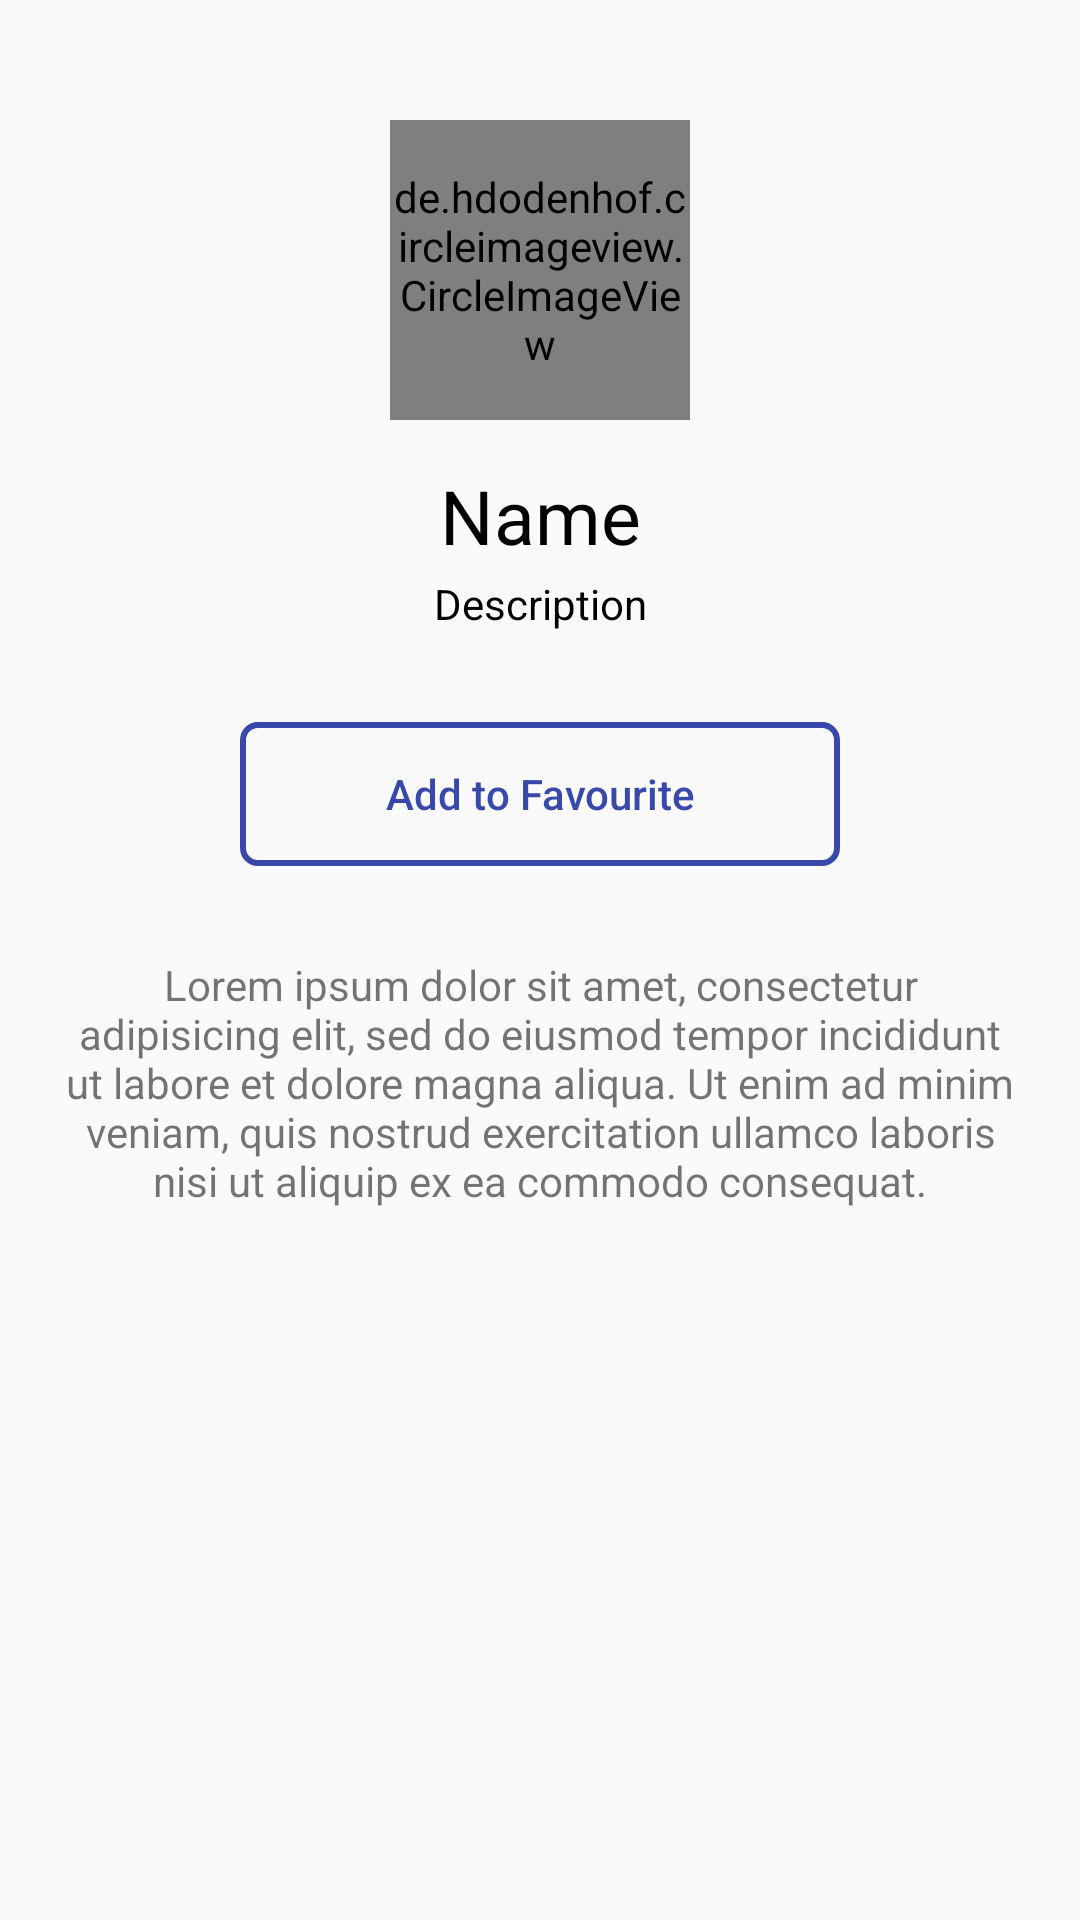

Reconstruct the res/layout file that produces this screen, plus the resources it refers to.
<!-- AndroidManifest.xml: application theme App.Theme -->
<!-- res/layout/custom_dialog.xml -->
<?xml version="1.0" encoding="utf-8"?>
<androidx.constraintlayout.widget.ConstraintLayout xmlns:android="http://schemas.android.com/apk/res/android"
    android:layout_width="match_parent"
    android:layout_height="match_parent"
    xmlns:app="http://schemas.android.com/apk/res-auto">
    <de.hdodenhof.circleimageview.CircleImageView
        android:id="@+id/artist_dialogbox_image"
        android:layout_width="100dp"
        android:layout_height="100dp"
        app:layout_constraintTop_toTopOf="parent"
        app:layout_constraintLeft_toLeftOf="parent"
        app:layout_constraintRight_toRightOf="parent"
        android:src="@drawable/ic_launcher_background"
        android:layout_marginTop="40dp"/>
    <TextView
        android:id="@+id/artist_dialogbox_name"
        android:layout_width="match_parent"
        android:layout_height="wrap_content"
        app:layout_constraintTop_toBottomOf="@id/artist_dialogbox_image"
        android:text="Name"
        android:textSize="25sp"
        android:layout_marginTop="15dp"
        android:textColor="#000"
        android:textAlignment="center"
        android:fontFamily="sans-serif" />
    <TextView
        android:id="@+id/artist_dialogbox_description"
        android:layout_width="match_parent"
        android:layout_height="wrap_content"
        app:layout_constraintTop_toBottomOf="@id/artist_dialogbox_name"
        android:text="Description"
        android:textSize="14dp"
        android:layout_marginTop="3dp"
        android:textColor="#000"
        android:textAlignment="center"
        android:fontFamily="sans-serif" />
    <Button
        android:id="@+id/artist_dialogbox_btn"
        android:layout_width="200dp"
        android:layout_height="wrap_content"
        app:layout_constraintTop_toBottomOf="@+id/artist_dialogbox_description"
        app:layout_constraintLeft_toLeftOf="parent"
        app:layout_constraintRight_toRightOf="parent"
        android:layout_marginTop="30dp"
        android:text="Add to Favourite"
        android:textColor="#3949AB"
        android:textAllCaps="false"
        android:background="@drawable/click_back_btn" />
    <TextView
        android:id="@+id/dialogbox_description"
        android:layout_width="match_parent"
        android:layout_height="wrap_content"
        app:layout_constraintTop_toBottomOf="@id/artist_dialogbox_btn"
        android:text="@string/description"
        android:textSize="14dp"
        android:fontFamily="sans-serif"
        android:textAlignment="center"
        android:layout_marginRight="20dp"
        android:layout_marginLeft="20dp"
        android:layout_marginTop="30dp"/>
</androidx.constraintlayout.widget.ConstraintLayout>
<!-- resources referenced by this layout -->
<resources>
  <!-- drawable click_back_btn (drawable) -->
  <?xml version="1.0" encoding="utf-8"?>
  <shape xmlns:android="http://schemas.android.com/apk/res/android">
      <stroke
          android:width="2dp"
          android:color="#3949AB"/>
      <corners
          android:radius="5dp"/>
  </shape>
  <string name="description">
          Lorem ipsum dolor sit amet, consectetur adipisicing elit,
          sed do eiusmod tempor incididunt ut labore et dolore magna aliqua.
          Ut enim ad minim veniam, quis nostrud exercitation ullamco laboris
          nisi ut aliquip ex ea commodo consequat.
      </string>
  <style name="App.Theme" parent="Theme.AppCompat.Light.DarkActionBar">
          
          <item name="colorPrimary">@color/black</item>
          <item name="colorPrimaryDark">#28262C</item>
          <item name="colorAccent">@color/white</item>
      </style>
  <color name="black">#FF000000</color>
  <color name="white">#FFFFFFFF</color>
</resources>
